Labelled photos from "split", an image-classification folder in SaadQacif/Saad-MLOps-Project. The possible labels are: potato early blight, potato late blight, potato healthy.

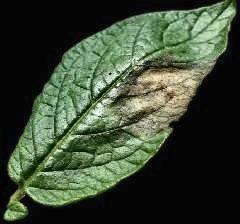
Label: potato late blight

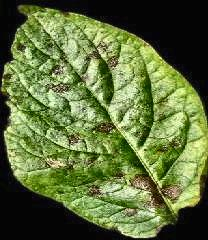
Label: potato early blight

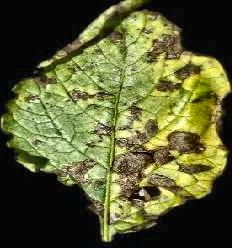
Label: potato early blight

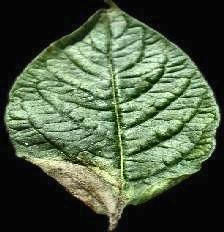
Label: potato late blight

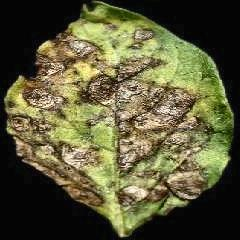
Label: potato early blight

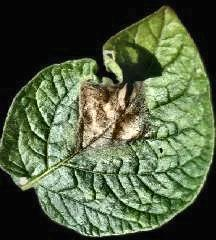
Label: potato late blight
